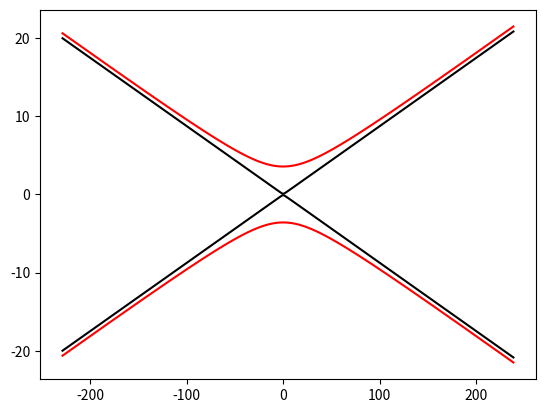

Python code for this plot:
import numpy as np
import matplotlib.pyplot as plt

w01 = 20e-3
d1 = 0   #mm
#f_input=input('large(1)(228,6mm)/small(2)(152,4)=' );
f_small = 152.4e-3
f_large = 228.6e-3
f = f_large
wavelength = 25e-6 # mm
z = np.arange(-f, f+10e-3, 0.1e-3)

# ----calculation
# [redacted]
z01 = np.pi* w01**2 / wavelength
denom = np.sqrt( 1 + (z01/f)**2 )
w02 = w01/denom

# beam profile behind the lens
z02 = np.pi * w02**2 / wavelength
w = w02 * np.sqrt( ( 1+ (z/z02)**2 ) )

plt.plot(z*1000, w*1000, z*1e3, -w*1e3, color='black')
# max wavelength
wavelength = 1e-3 # mm
#z = np.arange(-f, f+10e-3, 0.1e-3)

# ----calculation
# [redacted]
z01 = np.pi* w01**2 / wavelength
denom = np.sqrt( 1 + (z01/f)**2 )
w02 = w01/denom

# beam profile behind the lens
z02 = np.pi * w02**2 / wavelength
w = w02 * np.sqrt( ( 1+ (z/z02)**2 ) )

plt.plot(z*1000, w*1000, z*1e3, -w*1e3, color='red')
plt.show()




